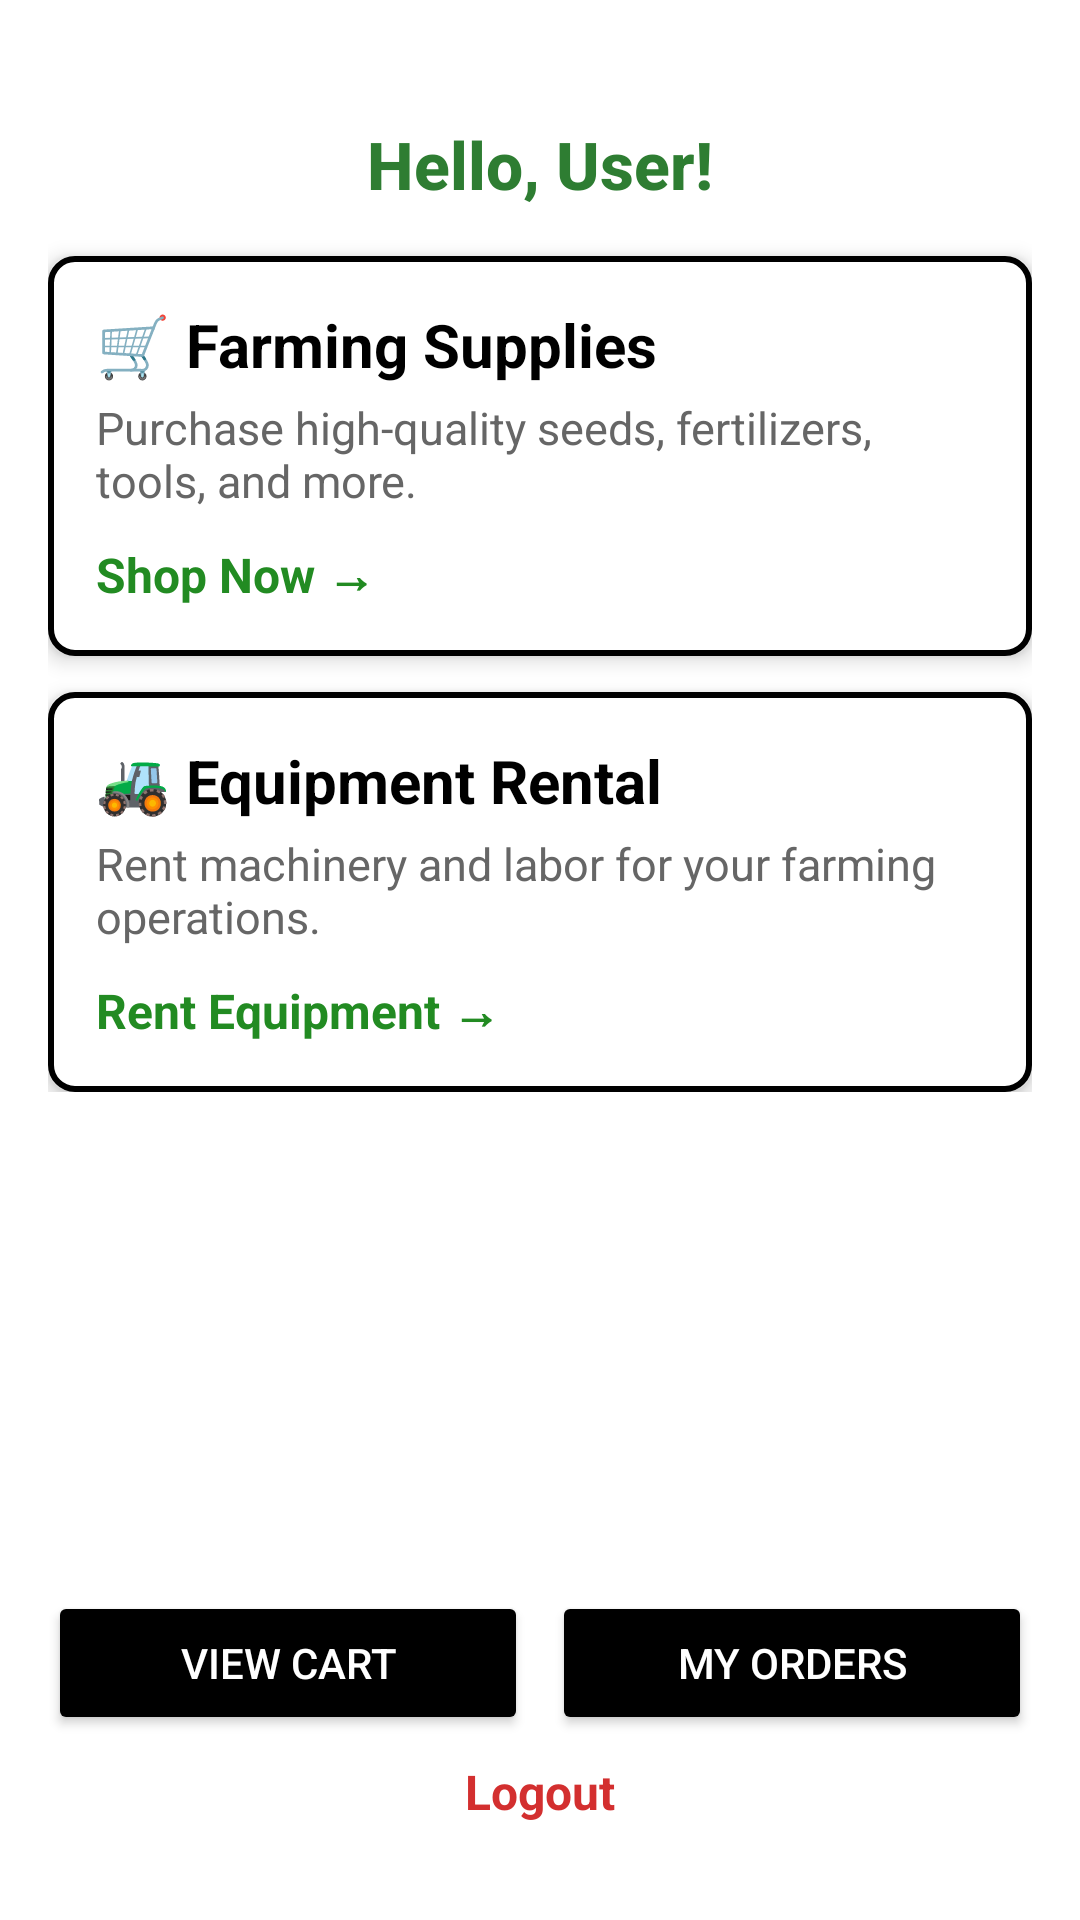

Layout XML and referenced resources for this Android screen:
<!-- AndroidManifest.xml: application theme Theme.KrishiConnect -->
<!-- res/layout/activity_test.xml -->
<?xml version="1.0" encoding="utf-8"?>
<LinearLayout
    xmlns:android="http://schemas.android.com/apk/res/android"
    android:orientation="vertical"
    android:layout_width="match_parent"
    android:layout_height="match_parent"
    android:background="#FFFFFF"
    android:padding="16dp">

    <ScrollView
        android:layout_width="match_parent"
        android:layout_height="0dp"
        android:layout_weight="1"
        android:background="#FFFFFF">

        <LinearLayout
            android:layout_width="match_parent"
            android:layout_height="wrap_content"
            android:orientation="vertical">

            
            <TextView
                android:id="@+id/welcomeText"
                android:layout_width="match_parent"
                android:layout_height="wrap_content"
                android:fontFamily="sans-serif-medium"
                android:gravity="center"
                android:paddingTop="24dp"
                android:paddingBottom="16dp"
                android:text="Hello, User!"
                android:textColor="#2E7D32"
                android:textSize="22sp"
                android:textStyle="bold" />

            

            
            <LinearLayout
                android:layout_width="match_parent"
                android:layout_height="wrap_content"
                android:layout_marginBottom="12dp"
                android:background="@drawable/menu_border"
                android:elevation="4dp"
                android:orientation="vertical"
                android:padding="16dp">

                <TextView
                    android:layout_width="wrap_content"
                    android:layout_height="wrap_content"
                    android:text="🛒 Farming Supplies"
                    android:textColor="#000000"
                    android:textSize="20sp"
                    android:textStyle="bold" />

                <TextView
                    android:layout_width="wrap_content"
                    android:layout_height="wrap_content"
                    android:layout_marginTop="4dp"
                    android:text="Purchase high-quality seeds, fertilizers, tools, and more."
                    android:textColor="#666666"
                    android:textSize="15sp" />

                <TextView
                    android:id="@+id/shopNow"
                    android:layout_width="wrap_content"
                    android:layout_height="wrap_content"
                    android:layout_marginTop="10dp"
                    android:text="Shop Now →"
                    android:textColor="#228B22"
                    android:textSize="16sp"
                    android:textStyle="bold" />
            </LinearLayout>

            
            <LinearLayout
                android:layout_width="match_parent"
                android:layout_height="wrap_content"
                android:background="@drawable/menu_border"
                android:elevation="4dp"
                android:orientation="vertical"
                android:padding="16dp">

                <TextView
                    android:layout_width="wrap_content"
                    android:layout_height="wrap_content"
                    android:text="🚜 Equipment Rental"
                    android:textColor="#000000"
                    android:textSize="20sp"
                    android:textStyle="bold" />

                <TextView
                    android:layout_width="wrap_content"
                    android:layout_height="wrap_content"
                    android:layout_marginTop="4dp"
                    android:text="Rent machinery and labor for your farming operations."
                    android:textColor="#666666"
                    android:textSize="15sp" />

                <TextView
                    android:id="@+id/rentEquipment"
                    android:layout_width="wrap_content"
                    android:layout_height="wrap_content"
                    android:layout_marginTop="10dp"
                    android:text="Rent Equipment →"
                    android:textColor="#228B22"
                    android:textSize="16sp"
                    android:textStyle="bold" />
            </LinearLayout>

        </LinearLayout>
    </ScrollView>

    
    <LinearLayout
        android:layout_width="match_parent"
        android:layout_height="wrap_content"
        android:orientation="horizontal"
        android:gravity="center"
        android:layout_marginTop="8dp">

        <Button
            android:id="@+id/viewCartButton"
            android:layout_width="0dp"
            android:layout_weight="1"
            android:layout_height="wrap_content"
            android:text="View Cart"
            android:backgroundTint="#000000"
            android:textColor="@android:color/white" />

        <Space
            android:layout_width="8dp"
            android:layout_height="wrap_content"/>

        <Button
            android:id="@+id/myOrdersButton"
            android:layout_width="0dp"
            android:layout_weight="1"
            android:layout_height="wrap_content"
            android:text="My Orders"
            android:backgroundTint="#000000"
            android:textColor="@android:color/white" />
    </LinearLayout>

    
    <TextView
        android:id="@+id/logoutText"
        android:layout_width="match_parent"
        android:layout_height="wrap_content"
        android:text="Logout"
        android:textColor="#D32F2F"
        android:textSize="16sp"
        android:gravity="center"
        android:paddingTop="8dp"
        android:paddingBottom="16dp"
        android:textStyle="bold" />

</LinearLayout>
<!-- resources referenced by this layout -->
<resources>
  <!-- drawable menu_border (drawable) -->
  <?xml version="1.0" encoding="utf-8"?>
  <shape xmlns:android="http://schemas.android.com/apk/res/android"
      android:shape="rectangle">
  
      <solid android:color="@android:color/white" />
      <stroke
          android:width="2dp"
          android:color="#000000" />
      <corners android:radius="8dp" />
  
  </shape>
  <style name="Theme.KrishiConnect" parent="Base.Theme.KrishiConnect" />
  <style name="Base.Theme.KrishiConnect" parent="Theme.Material3.DayNight.NoActionBar">
          
          
      </style>
</resources>
